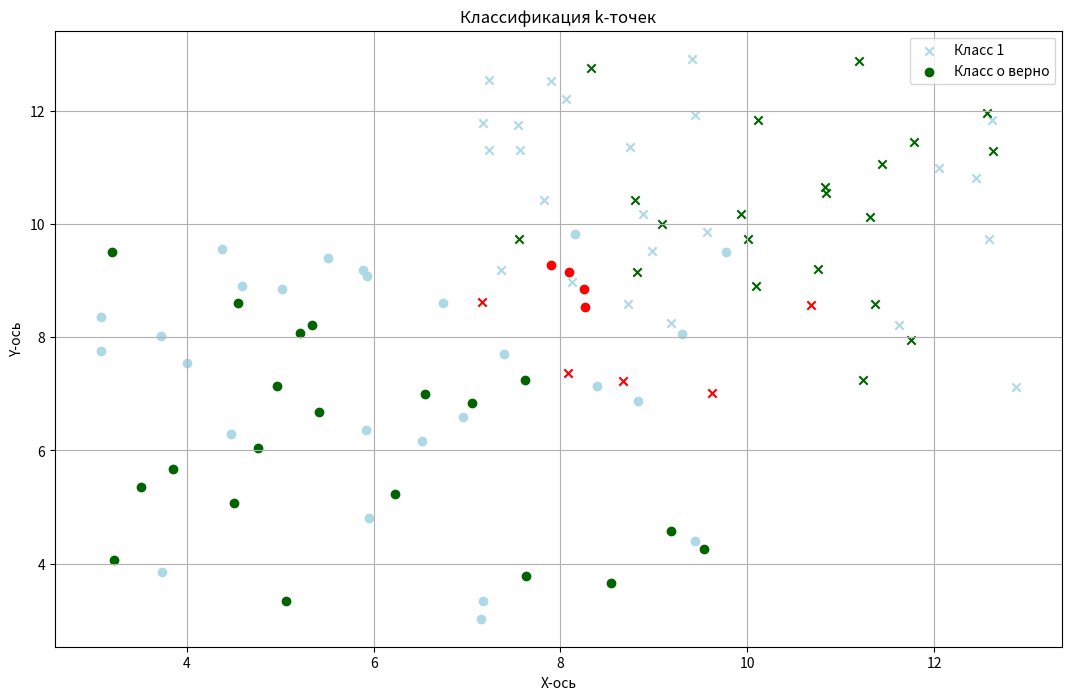

Write the Python code that produced this figure.
import matplotlib.pyplot as plt
import random
#инициализация исхданных
x = []
y = []
countpoints1 = 50
countpoints2 = 50
class2_p = []
for i in range(50):
    x.append([random.uniform(3, 10), random.uniform(3, 10)])
    y.append(0)
class1_points = x
for i in range(50):
    class2_p.append([random.uniform(7, 13), random.uniform(7, 13)])
    y.append(1)
x = x + class2_p

#разбивка на обучающие и тестовые выборки
def split_datatrainandtest(x, y, p=0.8):
    x_train = []
    y_train = []
    x_test = []
    y_test = []
    k = []
    for i in range(80):
        index = random.randint(0, len(x) - 1)
        if index not in k:
            x_train.append(x[index])
            y_train.append(y[index])
            k.append(index)
            x.remove(x[index])
            y.remove(y[index])
    x_test = x
    y_test = y
    return x_train, x_test, y_train, y_test


x_train, x_test, y_train, y_test = split_datatrainandtest(x, y)


# Реализация метода k ближайших соседей
def fit(x_train, y_train, x_test, n=3):
    y_predict = []
    for test_point in x_test:
        distances = []
        i = 0
        for train_point in x_train:
            distance = ((train_point[0] - test_point[0]) ** 2 + (train_point[1] - test_point[1]) ** 2) ** (0.5)
            distances.append((distance, y_train[i]))
            i += 1

        # Сортировка по расстоянию
        distances.sort(key=lambda x: x[0])
        # Получение меток классов ближайших соседей
        neighbors = [distances[i][1] for i in range(n)]
        # Определение наиболее частого класса
        y_predict.append(max(set(neighbors), key=neighbors.count))

    return y_predict


#  accuracy
def compaccuracy(y_test, y_predict):
    correct = sum(1 for yt, yp in zip(y_test, y_predict) if yt == yp)
    accuracy = correct / len(y_test)
    return accuracy


# Классификация точек из тестовой выборки
k = 3
y_predict = fit(x_train, y_train, x_test, k)

# Оценка точности работы алгоритма
accuracy = compaccuracy(y_test, y_predict)
print(f'Accuracy: {accuracy * 100:.2f}%')

# визуализация
def visualizer(x_train, y_train, x_test, y_test, y_predict):
    plt.figure(figsize=(13, 8))

    # Обучающие точки
    for i, point in enumerate(x_train):
        if y_train[i] == 0:
            plt.scatter(point[0], point[1], color='lightblue', marker='o', label='Класс 0' if i == 0 else "")
        else:
            plt.scatter(point[0], point[1], color='lightblue', marker='x', label='Класс 1' if i == 0 else "")

    # Тестовые точки
    for i, point in enumerate(x_test):
        if y_test[i] == y_predict[i]:  # Верно классифицированные
            if y_test[i] == 0:
                plt.scatter(point[0], point[1], color='darkgreen', marker='o',label='Класс o верно' if i == 0 else "")
            else:
                plt.scatter(point[0], point[1], color='darkgreen', marker='x', label='Класс 1 верно' if i == 0 else "")
        else:  # Неверно классифицированные
            if y_test[i] == 0:
                plt.scatter(point[0], point[1],  color='red', marker='o',label='Класс o неверно' if i == 0 else "")
            else:
                plt.scatter(point[0], point[1],  color='red', marker='x' ,label='Класс 1 неверно' if i == 0 else "")

    plt.title('Классификация k-точек')
    plt.xlabel('X-ось')
    plt.ylabel('Y-ось')
    plt.legend()
    plt.grid()
    plt.show()


visualizer(x_train, y_train, x_test, y_test, y_predict)
